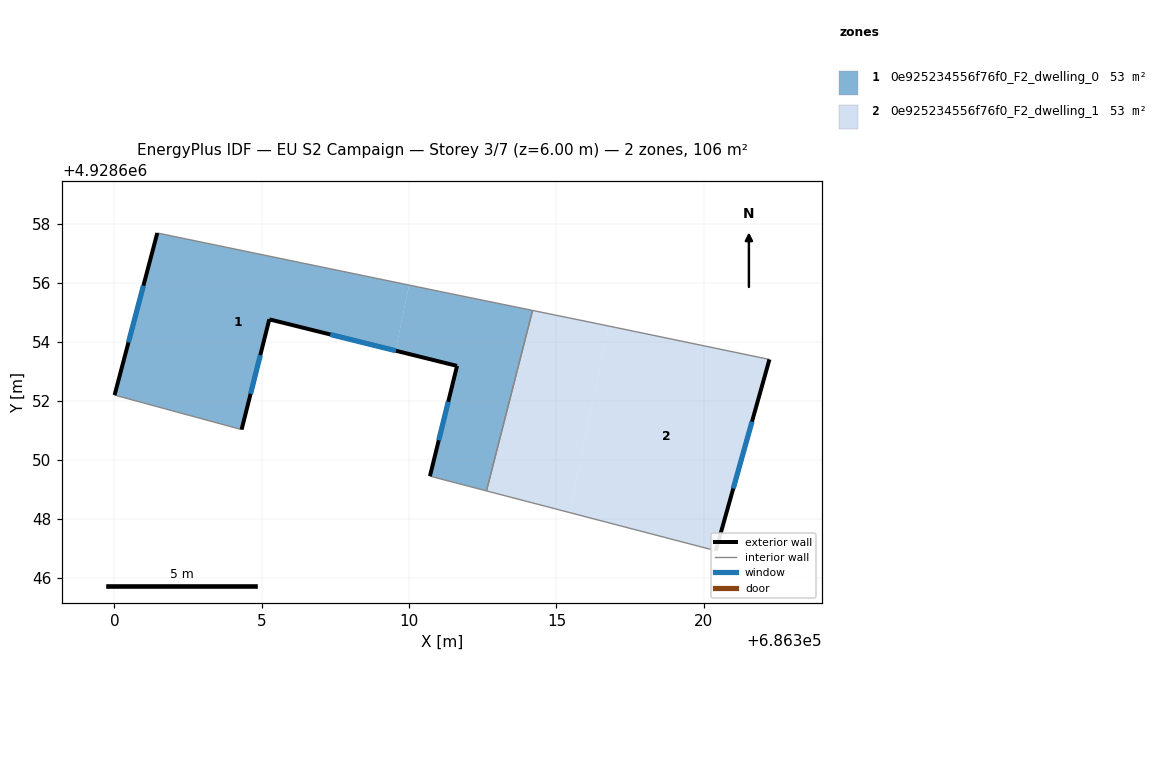
=== STOREY PLAN SPEC (per zone: floor XY polygon, exterior-wall plan segments, windows/doors) ===
zone 1: 0e925234556f76f0_F2_dwelling_0  (53.0 m²)
  floor: (686310.00, 4928655.93) (686309.54, 4928653.71) (686305.26, 4928654.77) (686304.32, 4928651.03) (686300.01, 4928652.20) (686301.46, 4928657.70)
  floor: (686314.19, 4928655.07) (686312.62, 4928648.95) (686310.71, 4928649.45) (686311.63, 4928653.19) (686309.54, 4928653.71) (686310.00, 4928655.93) (686311.03, 4928655.72)
  exterior wall: (686304.32, 4928651.03) – (686305.26, 4928654.77)  [3.9 m]
    window: (686304.62, 4928652.25) – (686304.95, 4928653.55)  [1.4 m²]
  exterior wall: (686301.46, 4928657.70) – (686300.01, 4928652.20)  [5.7 m]
    window: (686300.99, 4928655.91) – (686300.48, 4928653.99)  [2.1 m²]
  exterior wall: (686311.63, 4928653.19) – (686310.71, 4928649.45)  [3.9 m]
    window: (686311.33, 4928651.97) – (686311.01, 4928650.67)  [1.4 m²]
  exterior wall: (686305.26, 4928654.77) – (686311.63, 4928653.19)  [6.6 m]
    window: (686307.33, 4928654.26) – (686309.56, 4928653.70)  [2.4 m²]
  interior walls: 5
zone 2: 0e925234556f76f0_F2_dwelling_1  (53.0 m²)
  floor: (686316.55, 4928654.59) (686316.76, 4928654.55) (686315.44, 4928648.22) (686312.62, 4928648.95) (686314.19, 4928655.07)
  floor: (686322.23, 4928653.41) (686320.41, 4928646.92) (686315.44, 4928648.22) (686316.76, 4928654.55)
  exterior wall: (686320.41, 4928646.92) – (686322.23, 4928653.41)  [6.7 m]
    window: (686321.00, 4928649.03) – (686321.63, 4928651.30)  [2.5 m²]
  interior walls: 4

=== DERIVED (storey summary) ===
Building: EU S2 Campaign
Storey: 3 of 7  (floor level z = 6.00 m)
Storey gross floor area: 106.0 m²
Zones on this storey: 2
  - 0e925234556f76f0_F2_dwelling_0: floor 53.0 m²; exterior wall 20.0 m (59.9 m²); 4 window(s) 7.3 m²; WWR 12.2%
  - 0e925234556f76f0_F2_dwelling_1: floor 53.0 m²; exterior wall 6.7 m (20.2 m²); 1 window(s) 2.5 m²; WWR 12.2%
Zone adjacency (shared interzone walls):
  - 0e925234556f76f0_F2_dwelling_0 ↔ 0e925234556f76f0_F2_dwelling_1